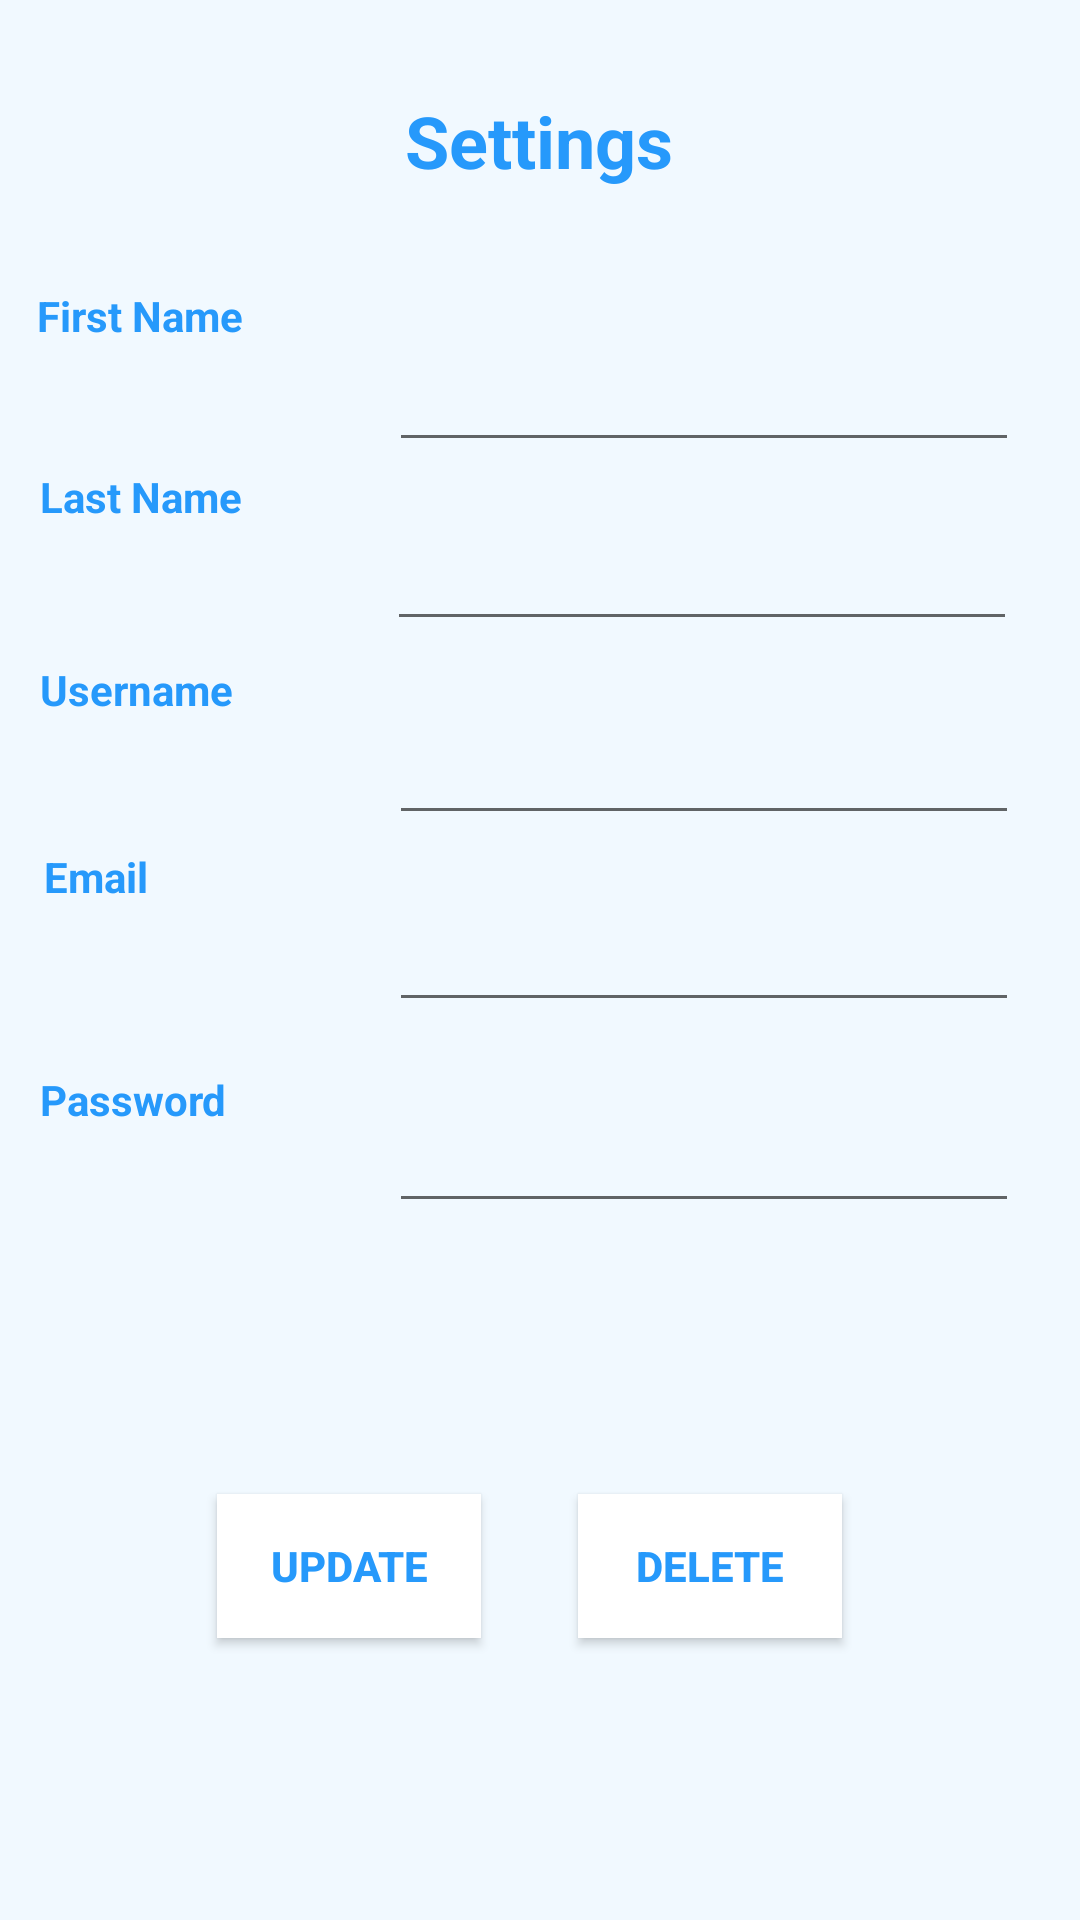

The Android layout XML behind this screen, and the referenced resources:
<!-- AndroidManifest.xml: application theme AppTheme -->
<!-- res/layout/activity_settings.xml -->
<?xml version="1.0" encoding="utf-8"?>
<androidx.constraintlayout.widget.ConstraintLayout xmlns:android="http://schemas.android.com/apk/res/android"
    xmlns:app="http://schemas.android.com/apk/res-auto"
    xmlns:tools="http://schemas.android.com/tools"
    android:layout_width="match_parent"
    android:layout_height="match_parent"
    android:background="@color/light_blue"
    tools:context=".Settings">

    <TextView
        android:id="@+id/textView2"
        android:layout_width="122dp"
        android:layout_height="38dp"
        android:text="Settings"
        android:textAlignment="center"
        android:textColor="@color/blue"
        android:textSize="24dp"
        android:textStyle="bold"
        app:layout_constraintBottom_toBottomOf="parent"
        app:layout_constraintEnd_toEndOf="parent"
        app:layout_constraintHorizontal_bias="0.498"
        app:layout_constraintStart_toStartOf="parent"
        app:layout_constraintTop_toTopOf="parent"
        app:layout_constraintVertical_bias="0.051" />

    <TextView
        android:id="@+id/textView3"
        android:layout_width="wrap_content"
        android:layout_height="wrap_content"
        android:text="First Name"
        android:textColor="@color/blue"
        android:textStyle="bold"
        app:layout_constraintBottom_toBottomOf="parent"
        app:layout_constraintEnd_toEndOf="parent"
        app:layout_constraintHorizontal_bias="0.042"
        app:layout_constraintStart_toStartOf="parent"
        app:layout_constraintTop_toTopOf="parent"
        app:layout_constraintVertical_bias="0.154" />

    <TextView
        android:id="@+id/textView4"
        android:layout_width="wrap_content"
        android:layout_height="wrap_content"
        android:text="Last Name"
        android:textColor="@color/blue"
        android:textStyle="bold"
        app:layout_constraintBottom_toBottomOf="parent"
        app:layout_constraintEnd_toEndOf="parent"
        app:layout_constraintHorizontal_bias="0.045"
        app:layout_constraintStart_toStartOf="parent"
        app:layout_constraintTop_toTopOf="parent"
        app:layout_constraintVertical_bias="0.251" />

    <TextView
        android:id="@+id/textView5"
        android:layout_width="wrap_content"
        android:layout_height="wrap_content"
        android:text="Username"
        android:textColor="@color/blue"
        android:textStyle="bold"
        app:layout_constraintBottom_toBottomOf="parent"
        app:layout_constraintEnd_toEndOf="parent"
        app:layout_constraintHorizontal_bias="0.045"
        app:layout_constraintStart_toStartOf="parent"
        app:layout_constraintTop_toTopOf="parent"
        app:layout_constraintVertical_bias="0.355" />

    <TextView
        android:id="@+id/textView6"
        android:layout_width="wrap_content"
        android:layout_height="wrap_content"
        android:text="Email"
        android:textColor="@color/blue"
        android:textStyle="bold"
        app:layout_constraintBottom_toBottomOf="parent"
        app:layout_constraintEnd_toEndOf="parent"
        app:layout_constraintHorizontal_bias="0.045"
        app:layout_constraintStart_toStartOf="parent"
        app:layout_constraintTop_toTopOf="parent"
        app:layout_constraintVertical_bias="0.455" />

    <TextView
        android:id="@+id/textView7"
        android:layout_width="wrap_content"
        android:layout_height="wrap_content"
        android:text="Password"
        android:textColor="@color/blue"
        android:textStyle="bold"
        app:layout_constraintBottom_toBottomOf="parent"
        app:layout_constraintEnd_toEndOf="parent"
        app:layout_constraintHorizontal_bias="0.045"
        app:layout_constraintStart_toStartOf="parent"
        app:layout_constraintTop_toTopOf="parent"
        app:layout_constraintVertical_bias="0.575" />

    <Button
        android:id="@+id/delete"
        android:layout_width="wrap_content"
        android:layout_height="wrap_content"
        android:text="Delete"
        android:textColor="@color/blue"
        android:textStyle="bold"
        android:background="@color/white"
        app:layout_constraintBottom_toBottomOf="parent"
        app:layout_constraintEnd_toEndOf="parent"
        app:layout_constraintHorizontal_bias="0.708"
        app:layout_constraintStart_toStartOf="parent"
        app:layout_constraintTop_toTopOf="parent"
        app:layout_constraintVertical_bias="0.841" />

    <Button
        android:id="@+id/update"
        android:layout_width="wrap_content"
        android:layout_height="wrap_content"
        android:text="Update"
        android:textColor="@color/blue"
        android:textStyle="bold"
        android:background="@color/white"
        app:layout_constraintBottom_toBottomOf="parent"
        app:layout_constraintEnd_toEndOf="parent"
        app:layout_constraintHorizontal_bias="0.266"
        app:layout_constraintStart_toStartOf="parent"
        app:layout_constraintTop_toTopOf="parent"
        app:layout_constraintVertical_bias="0.841" />

    <EditText
        android:id="@+id/efname"
        android:layout_width="wrap_content"
        android:layout_height="wrap_content"
        android:ems="10"
        android:inputType="textPersonName"
        android:text=""
        app:layout_constraintBottom_toBottomOf="parent"
        app:layout_constraintEnd_toEndOf="parent"
        app:layout_constraintHorizontal_bias="0.865"
        app:layout_constraintStart_toStartOf="parent"
        app:layout_constraintTop_toTopOf="parent"
        app:layout_constraintVertical_bias="0.188" />

    <EditText
        android:id="@+id/elname"
        android:layout_width="wrap_content"
        android:layout_height="wrap_content"
        android:ems="10"
        android:inputType="textPersonName"
        android:text=""
        app:layout_constraintBottom_toBottomOf="parent"
        app:layout_constraintEnd_toEndOf="parent"
        app:layout_constraintHorizontal_bias="0.86"
        app:layout_constraintStart_toStartOf="parent"
        app:layout_constraintTop_toTopOf="parent"
        app:layout_constraintVertical_bias="0.288" />

    <EditText
        android:id="@+id/euname"
        android:layout_width="wrap_content"
        android:layout_height="wrap_content"
        android:ems="10"
        android:inputType="textPersonName"
        android:text=""
        app:layout_constraintBottom_toBottomOf="parent"
        app:layout_constraintEnd_toEndOf="parent"
        app:layout_constraintHorizontal_bias="0.865"
        app:layout_constraintStart_toStartOf="parent"
        app:layout_constraintTop_toTopOf="parent"
        app:layout_constraintVertical_bias="0.396" />

    <EditText
        android:id="@+id/eemail"
        android:layout_width="wrap_content"
        android:layout_height="wrap_content"
        android:ems="10"
        android:inputType="textPersonName"
        android:text=""
        app:layout_constraintBottom_toBottomOf="parent"
        app:layout_constraintEnd_toEndOf="parent"
        app:layout_constraintHorizontal_bias="0.865"
        app:layout_constraintStart_toStartOf="parent"
        app:layout_constraintTop_toTopOf="parent" />

    <EditText
        android:id="@+id/epass"
        android:layout_width="wrap_content"
        android:layout_height="wrap_content"
        android:ems="10"
        android:inputType="textPersonName"
        android:text=""
        app:layout_constraintBottom_toBottomOf="parent"
        app:layout_constraintEnd_toEndOf="parent"
        app:layout_constraintHorizontal_bias="0.865"
        app:layout_constraintStart_toStartOf="parent"
        app:layout_constraintTop_toTopOf="parent"
        app:layout_constraintVertical_bias="0.612" />
</androidx.constraintlayout.widget.ConstraintLayout>
<!-- resources referenced by this layout -->
<resources>
  <color name="blue">#2699FB</color>
  <color name="light_blue">#F1F9FF</color>
  <color name="white">#FFFFFF</color>
  <style name="AppTheme" parent="Theme.AppCompat.Light.NoActionBar">
          
  
          <item name="colorPrimary">@color/light_blue</item>
          <item name="colorPrimaryDark">@color/colorPrimaryDark</item>
          <item name="colorAccent">@color/colorAccent</item>
      </style>
  <color name="colorPrimaryDark">#3700B3</color>
  <color name="colorAccent">#03DAC5</color>
</resources>
